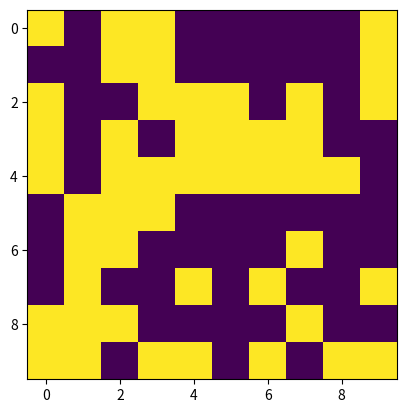

This figure's Python source:
%matplotlib inline
import numpy as np, matplotlib.pyplot as plt
def toric():
    lattice = np.random.choice([1,-1], (10,10))
    plt.imshow(lattice); plt.savefig("toric.png")
if __name__=="__main__": toric()
